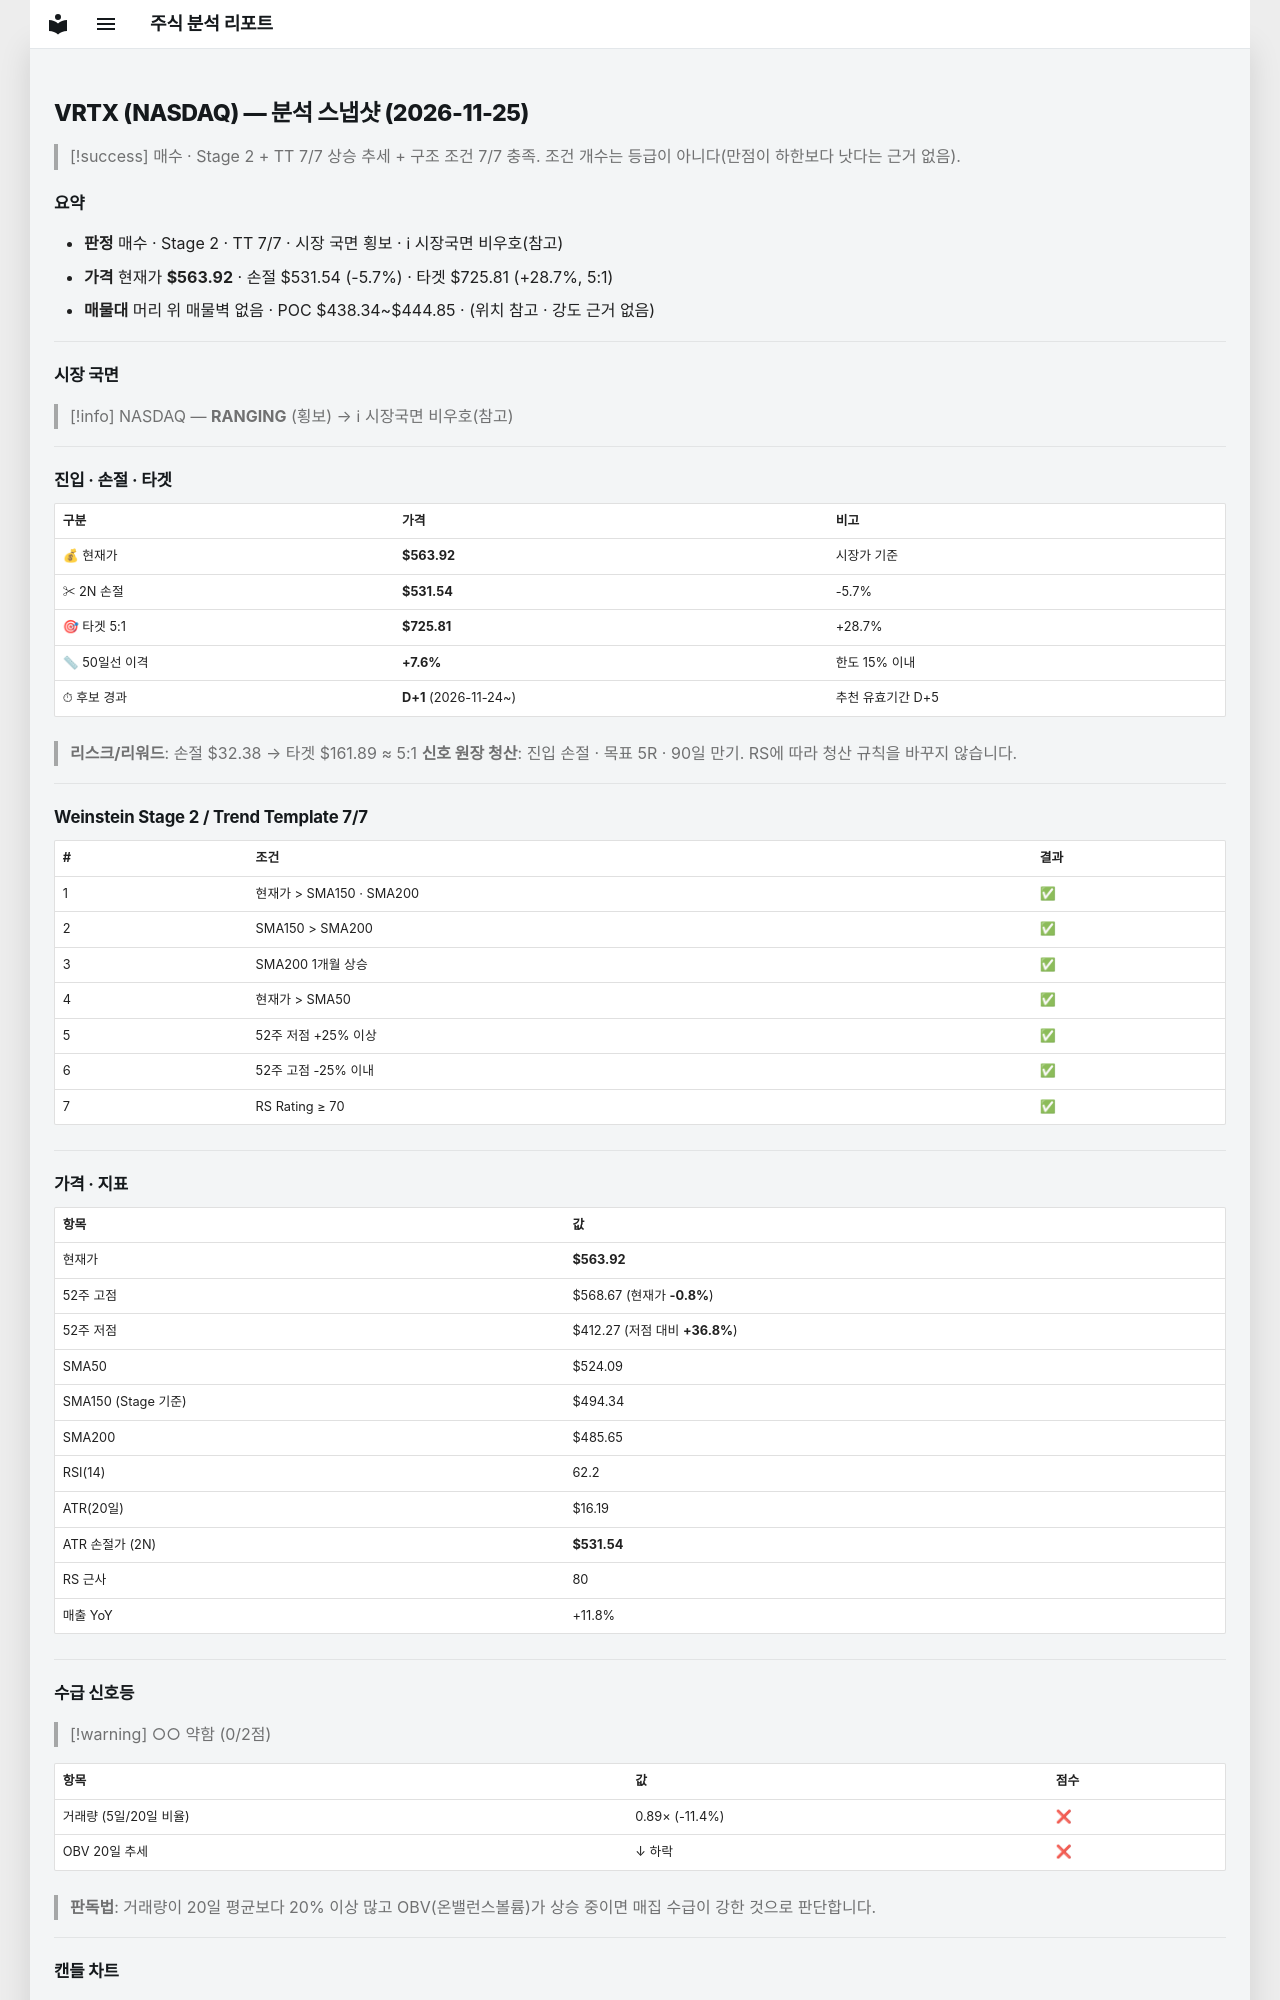

repository: soloandco/stock-reports · page: snapshots/VRTX-2026-11-25/index.html · generator: mkdocs

---
type: analysis-snapshot
title: VRTX 분석 스냅샷
ticker: VRTX
market: NASDAQ
created: 2026-11-25
updated: 2026-11-25
bar-date: 2026-11-24
verdict: 매수후보
sma50-gap-pct: 7.6
candidate-days: 1
candidate-since: 2026-11-24
weekly-position: 신고가영역
stage: 2
trend-template-score: 7
tt-max: 7
ma-set: sma-50-150-200
price: 563.9199829101562
stop-price: 531.5416732028639
market-regime: RANGING
supply-demand-score: 0/2
supply-demand-label: 약함
status: tracking
tags:
  - stock-agent
  - watchlist
  - VRTX
  - analysis
related:
  - "[[analysis-template]]"
---

# VRTX (NASDAQ) — 분석 스냅샷 (2026-11-25)

> [!success] 매수 · Stage 2 + TT 7/7
> 상승 추세 + 구조 조건 7/7 충족. 조건 개수는 등급이 아니다(만점이 하한보다 낫다는 근거 없음).

## 요약

- **판정** 매수 · Stage 2 · TT 7/7 · 시장 국면 횡보 · ℹ 시장국면 비우호(참고)
- **가격** 현재가 **$563.92** · 손절 $531.54 (-5.7%) · 타겟 $725.81 (+28.7%, 5:1)
- **매물대** 머리 위 매물벽 없음 · POC $438.34~$444.85 · (위치 참고 · 강도 근거 없음)

---

## 시장 국면

> [!info] NASDAQ — **RANGING** (횡보) → ℹ 시장국면 비우호(참고)

---

## 진입 · 손절 · 타겟

| 구분 | 가격 | 비고 |
|------|------|------|
| 💰 현재가 | **$563.92** | 시장가 기준 |
| ✂ 2N 손절 | **$531.54** | -5.7% |
| 🎯 타겟 5:1 | **$725.81** | +28.7% |
| 📏 50일선 이격 | **+7.6%** | 한도 15% 이내 |
| ⏱ 후보 경과 | **D+1** (2026-11-24~) | 추천 유효기간 D+5 |

> **리스크/리워드**: 손절 $32.38 → 타겟 $161.89 ≈ 5:1
> **신호 원장 청산**: 진입 손절 · 목표 5R · 90일 만기. RS에 따라 청산 규칙을 바꾸지 않습니다.

---

## Weinstein Stage 2 / Trend Template 7/7

| # | 조건 | 결과 |
|---|------|------|
| 1 | 현재가 > SMA150 · SMA200 | ✅ |
| 2 | SMA150 > SMA200 | ✅ |
| 3 | SMA200 1개월 상승 | ✅ |
| 4 | 현재가 > SMA50 | ✅ |
| 5 | 52주 저점 +25% 이상 | ✅ |
| 6 | 52주 고점 -25% 이내 | ✅ |
| 7 | RS Rating ≥ 70 | ✅ |

---

## 가격 · 지표

| 항목 | 값 |
|------|---|
| 현재가 | **$563.92** |
| 52주 고점 | $568.67 (현재가 **-0.8%**) |
| 52주 저점 | $412.27 (저점 대비 **+36.8%**) |
| SMA50 | $524.09 |
| SMA150 (Stage 기준) | $494.34 |
| SMA200 | $485.65 |
| RSI(14) | 62.2 |
| ATR(20일) | $16.19 |
| ATR 손절가 (2N) | **$531.54** |
| RS 근사 | 80 |
| 매출 YoY | +11.8% |

---
## 수급 신호등

> [!warning] ○○ 약함 (0/2점)

| 항목 | 값 | 점수 |
|------|------|------|
| 거래량 (5일/20일 비율) | 0.89× (-11.4%) | ❌ |
| OBV 20일 추세 | ↓ 하락 | ❌ |

> **판독법**: 거래량이 20일 평균보다 20% 이상 많고 OBV(온밸런스볼륨)가 상승 중이면 매집 수급이 강한 것으로 판단합니다.

---
